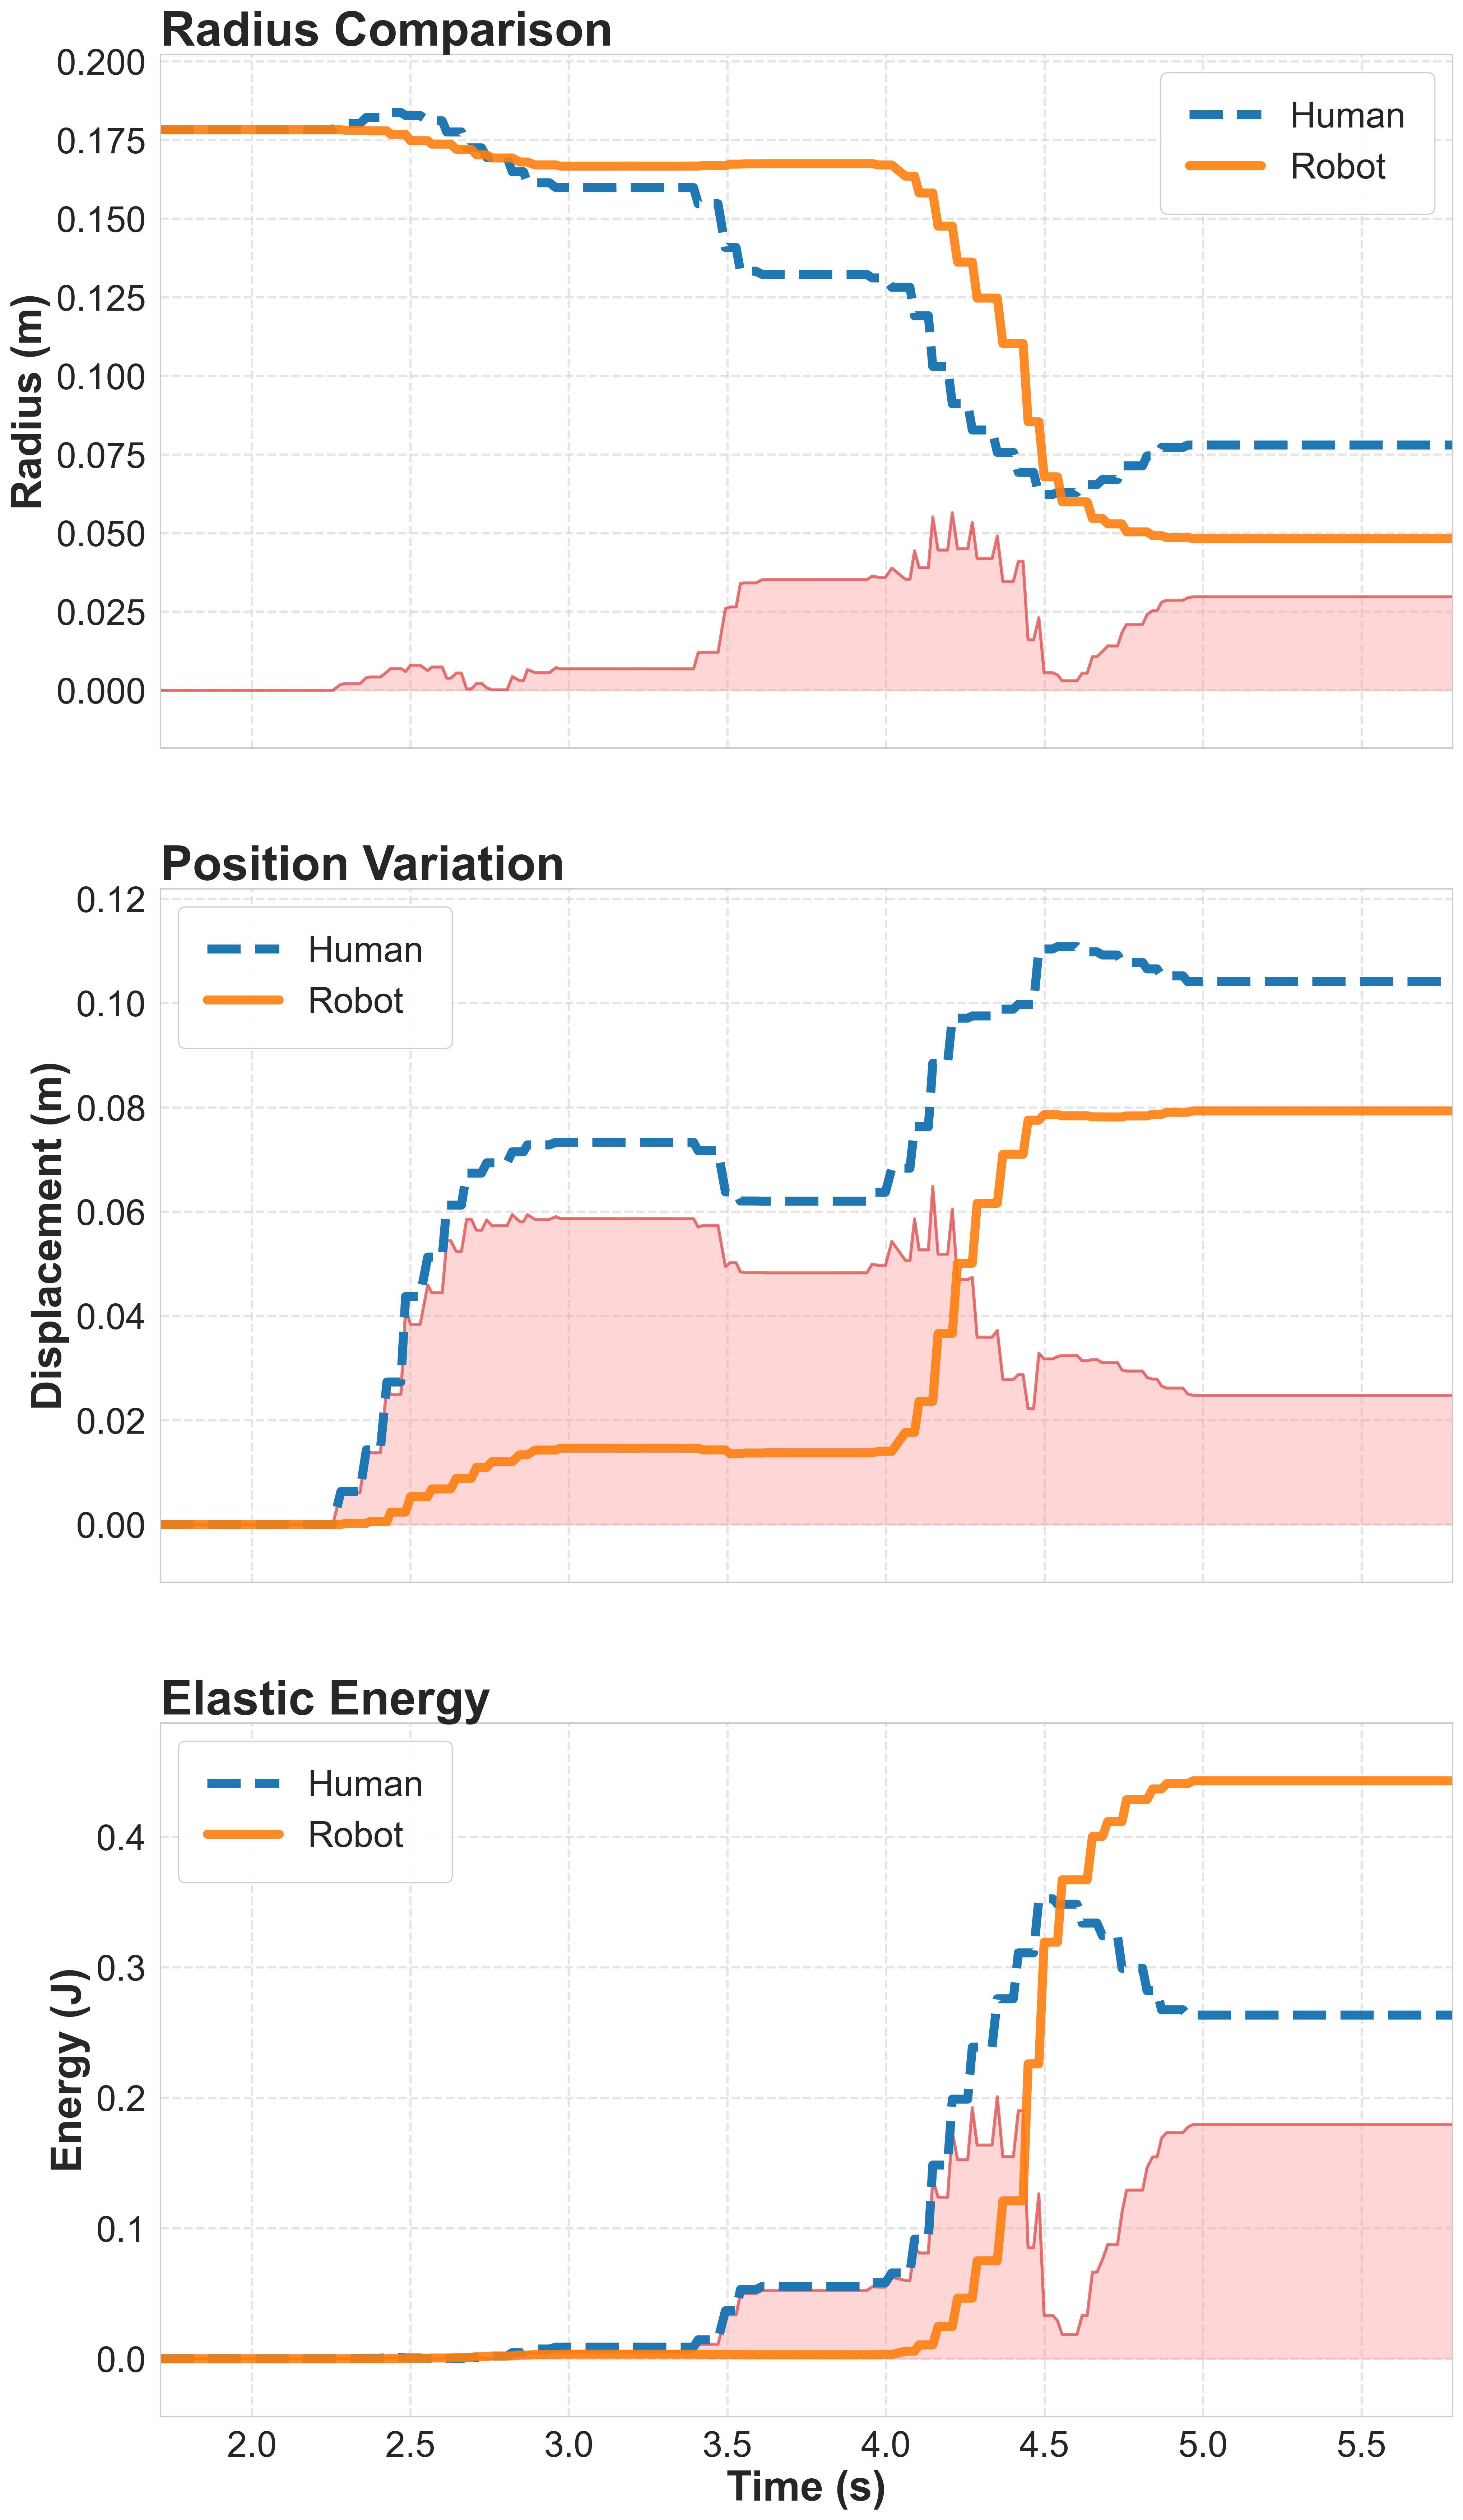

The table this chart was drawn from, first rows:
Time, HumanRadius, RobotRadius, ScalingFactor, HumanEnergy, RobotEnergy, hPos_x, hPos_y, hPos_z, rPos_x, rPos_y, rPos_z
1.711, 9.037806E-05, 0.1783, 1973, 0, 0, 4.082, 0.7211, -0.3731, 4.467, 0.7518, -0.193
1.725, 9.037806E-05, 0.1783, 1973, 0, 0, 4.082, 0.7211, -0.3731, 4.467, 0.7518, -0.193
1.741, 9.037806E-05, 0.1783, 1973, 0, 0, 4.082, 0.7211, -0.3731, 4.467, 0.7518, -0.193
1.757, 9.037806E-05, 0.1783, 1973, 0, 0, 4.082, 0.7211, -0.3731, 4.467, 0.7518, -0.193
1.773, 9.037806E-05, 0.1783, 1973, 0, 0, 4.082, 0.7211, -0.3731, 4.467, 0.7518, -0.193
1.789, 9.037806E-05, 0.1783, 1973, 0, 0, 4.082, 0.7211, -0.3731, 4.467, 0.7518, -0.193
1.806, 9.037806E-05, 0.1783, 1973, 0, 0, 4.082, 0.7211, -0.3731, 4.467, 0.7518, -0.193
1.821, 9.037806E-05, 0.1783, 1973, 0, 0, 4.082, 0.7211, -0.3731, 4.467, 0.7518, -0.193
1.837, 9.037806E-05, 0.1783, 1973, 0, 0, 4.082, 0.7211, -0.3731, 4.467, 0.7518, -0.193
1.863, 9.037806E-05, 0.1783, 1973, 0, 0, 4.082, 0.7211, -0.3731, 4.467, 0.7518, -0.193
1.878, 9.037806E-05, 0.1783, 1973, 0, 0, 4.082, 0.7211, -0.3731, 4.467, 0.7518, -0.193
1.888, 9.037806E-05, 0.1783, 1973, 0, 0, 4.082, 0.7211, -0.3731, 4.467, 0.7518, -0.193
1.902, 9.037806E-05, 0.1783, 1973, 0, 0, 4.082, 0.7211, -0.3731, 4.467, 0.7518, -0.193
1.918, 9.037806E-05, 0.1783, 1973, 0, 0, 4.082, 0.7211, -0.3731, 4.467, 0.7518, -0.193
1.934, 9.037806E-05, 0.1783, 1973, 0, 0, 4.082, 0.7211, -0.3731, 4.467, 0.7518, -0.193
1.951, 9.037806E-05, 0.1783, 1973, 0, 0, 4.082, 0.7211, -0.3731, 4.467, 0.7518, -0.193
1.967, 9.037806E-05, 0.1783, 1973, 0, 0, 4.082, 0.7211, -0.3731, 4.467, 0.7518, -0.193
1.984, 9.037806E-05, 0.1783, 1973, 0, 0, 4.082, 0.7211, -0.3731, 4.467, 0.7518, -0.193
1.998, 9.037806E-05, 0.1783, 1973, 0, 0, 4.082, 0.7211, -0.3731, 4.467, 0.7518, -0.193
2.015, 9.037806E-05, 0.1783, 1973, 0, 0, 4.082, 0.7211, -0.3731, 4.467, 0.7518, -0.193
2.031, 9.037806E-05, 0.1783, 1973, 0, 0, 4.082, 0.7211, -0.3731, 4.467, 0.7518, -0.193
2.046, 9.037806E-05, 0.1783, 1973, 0, 0, 4.082, 0.7211, -0.3731, 4.467, 0.7518, -0.193
2.063, 9.037806E-05, 0.1783, 1973, 0, 0, 4.082, 0.7211, -0.3731, 4.467, 0.7518, -0.193
2.079, 9.037806E-05, 0.1783, 1973, 0, 0, 4.082, 0.7211, -0.3731, 4.467, 0.7518, -0.193
2.094, 9.037806E-05, 0.1783, 1973, 0, 0, 4.082, 0.7211, -0.3731, 4.467, 0.7518, -0.193
2.113, 9.037806E-05, 0.1783, 1973, 0, 0, 4.082, 0.7211, -0.3731, 4.467, 0.7518, -0.193
2.127, 9.037806E-05, 0.1783, 1973, 0, 0, 4.082, 0.7211, -0.3731, 4.467, 0.7518, -0.193
2.143, 9.037806E-05, 0.1783, 1973, 0, 0, 4.082, 0.7211, -0.3731, 4.467, 0.7518, -0.193
2.158, 9.037806E-05, 0.1783, 1973, 0, 0, 4.082, 0.7211, -0.3731, 4.467, 0.7518, -0.193
2.174, 9.037806E-05, 0.1783, 1973, 0, 0, 4.082, 0.7211, -0.3731, 4.467, 0.7518, -0.193
2.191, 9.037806E-05, 0.1783, 1973, 0, 0, 4.082, 0.7211, -0.3731, 4.467, 0.7518, -0.193
2.232, 9.037806E-05, 0.1783, 1973, 0, 0, 4.082, 0.7211, -0.3731, 4.467, 0.7518, -0.193
2.243, 9.037806E-05, 0.1783, 1973, 0, 0, 4.082, 0.7211, -0.3731, 4.467, 0.7518, -0.193
2.255, 9.037806E-05, 0.1783, 1973, 0, 0, 4.082, 0.7211, -0.3731, 4.467, 0.7518, -0.193
2.281, 9.137816E-05, 0.1783, 1973, 0.000102, 0, 4.082, 0.715, -0.3712, 4.467, 0.7518, -0.193
2.296, 9.137823E-05, 0.1782, 1973, 0.0001021, 3.99079E-07, 4.082, 0.715, -0.3712, 4.467, 0.7516, -0.193
2.307, 9.137823E-05, 0.1782, 1973, 0.0001021, 3.99079E-07, 4.082, 0.715, -0.3712, 4.467, 0.7516, -0.193
2.329, 9.137818E-05, 0.1782, 1973, 0.000102, 3.991754E-07, 4.082, 0.715, -0.3712, 4.467, 0.7516, -0.193
2.341, 9.137804E-05, 0.1782, 1973, 0.000102, 3.99079E-07, 4.082, 0.715, -0.3712, 4.467, 0.7516, -0.193
2.361, 9.237492E-05, 0.1782, 1973, 0.0004068, 3.99079E-07, 4.081, 0.7075, -0.3687, 4.467, 0.7516, -0.193
2.372, 9.2375E-05, 0.178, 1973, 0.0004068, 2.69627E-06, 4.081, 0.7075, -0.3687, 4.466, 0.7512, -0.193
2.393, 9.2375E-05, 0.178, 1973, 0.0004068, 2.69627E-06, 4.081, 0.7075, -0.3687, 4.466, 0.7512, -0.193
2.405, 9.2375E-05, 0.178, 1973, 0.0004068, 2.704295E-06, 4.081, 0.7075, -0.3687, 4.466, 0.7512, -0.193
2.426, 9.318345E-05, 0.178, 1973, 0.0008029, 2.704295E-06, 4.077, 0.6957, -0.3646, 4.466, 0.7512, -0.193
2.438, 9.318341E-05, 0.1769, 1973, 0.0008029, 5.392059E-05, 4.077, 0.6957, -0.3646, 4.466, 0.7494, -0.1931
2.458, 9.318341E-05, 0.1769, 1973, 0.0008029, 5.392059E-05, 4.077, 0.6957, -0.3646, 4.466, 0.7494, -0.1931
2.47, 9.318351E-05, 0.1769, 1973, 0.000803, 5.39385E-05, 4.077, 0.6957, -0.3646, 4.466, 0.7494, -0.1931
2.485, 9.268837E-05, 0.1769, 1973, 0.0005445, 5.39385E-05, 4.067, 0.6824, -0.3594, 4.466, 0.7494, -0.1931
2.5, 9.268849E-05, 0.1748, 1973, 0.0005446, 0.0003113, 4.067, 0.6824, -0.3594, 4.466, 0.7465, -0.1932
2.516, 9.268851E-05, 0.1748, 1973, 0.0005446, 0.0003115, 4.067, 0.6824, -0.3594, 4.466, 0.7465, -0.1932
2.531, 9.268851E-05, 0.1748, 1973, 0.0005446, 0.0003115, 4.067, 0.6824, -0.3594, 4.466, 0.7465, -0.1932
2.554, 9.183034E-05, 0.1748, 1973, 0.0002152, 0.0003115, 4.061, 0.6771, -0.3571, 4.466, 0.7465, -0.1932
2.567, 9.183038E-05, 0.1737, 1973, 0.0002152, 0.0005424, 4.061, 0.6771, -0.3571, 4.465, 0.7451, -0.1933
2.587, 9.18304E-05, 0.1737, 1973, 0.0002152, 0.0005425, 4.061, 0.6771, -0.3571, 4.465, 0.7451, -0.1933
2.6, 9.183032E-05, 0.1737, 1973, 0.0002152, 0.0005425, 4.061, 0.6771, -0.3571, 4.465, 0.7451, -0.1933
2.615, 9.003536E-05, 0.1737, 1973, 1.19816E-05, 0.0005425, 4.052, 0.6713, -0.3543, 4.465, 0.7451, -0.1933
2.627, 9.003536E-05, 0.1737, 1973, 1.19816E-05, 0.0005425, 4.052, 0.6713, -0.3543, 4.465, 0.7451, -0.1933
2.644, 9.003536E-05, 0.1721, 1973, 1.19816E-05, 0.000996, 4.052, 0.6713, -0.3543, 4.465, 0.7431, -0.1934
2.661, 9.003532E-05, 0.1721, 1973, 1.198465E-05, 0.0009964, 4.052, 0.6713, -0.3543, 4.465, 0.7431, -0.1934
2.677, 8.747455E-05, 0.1721, 1973, 0.0008601, 0.0009963, 4.045, 0.6706, -0.3481, 4.465, 0.7431, -0.1934
... 191 more rows
